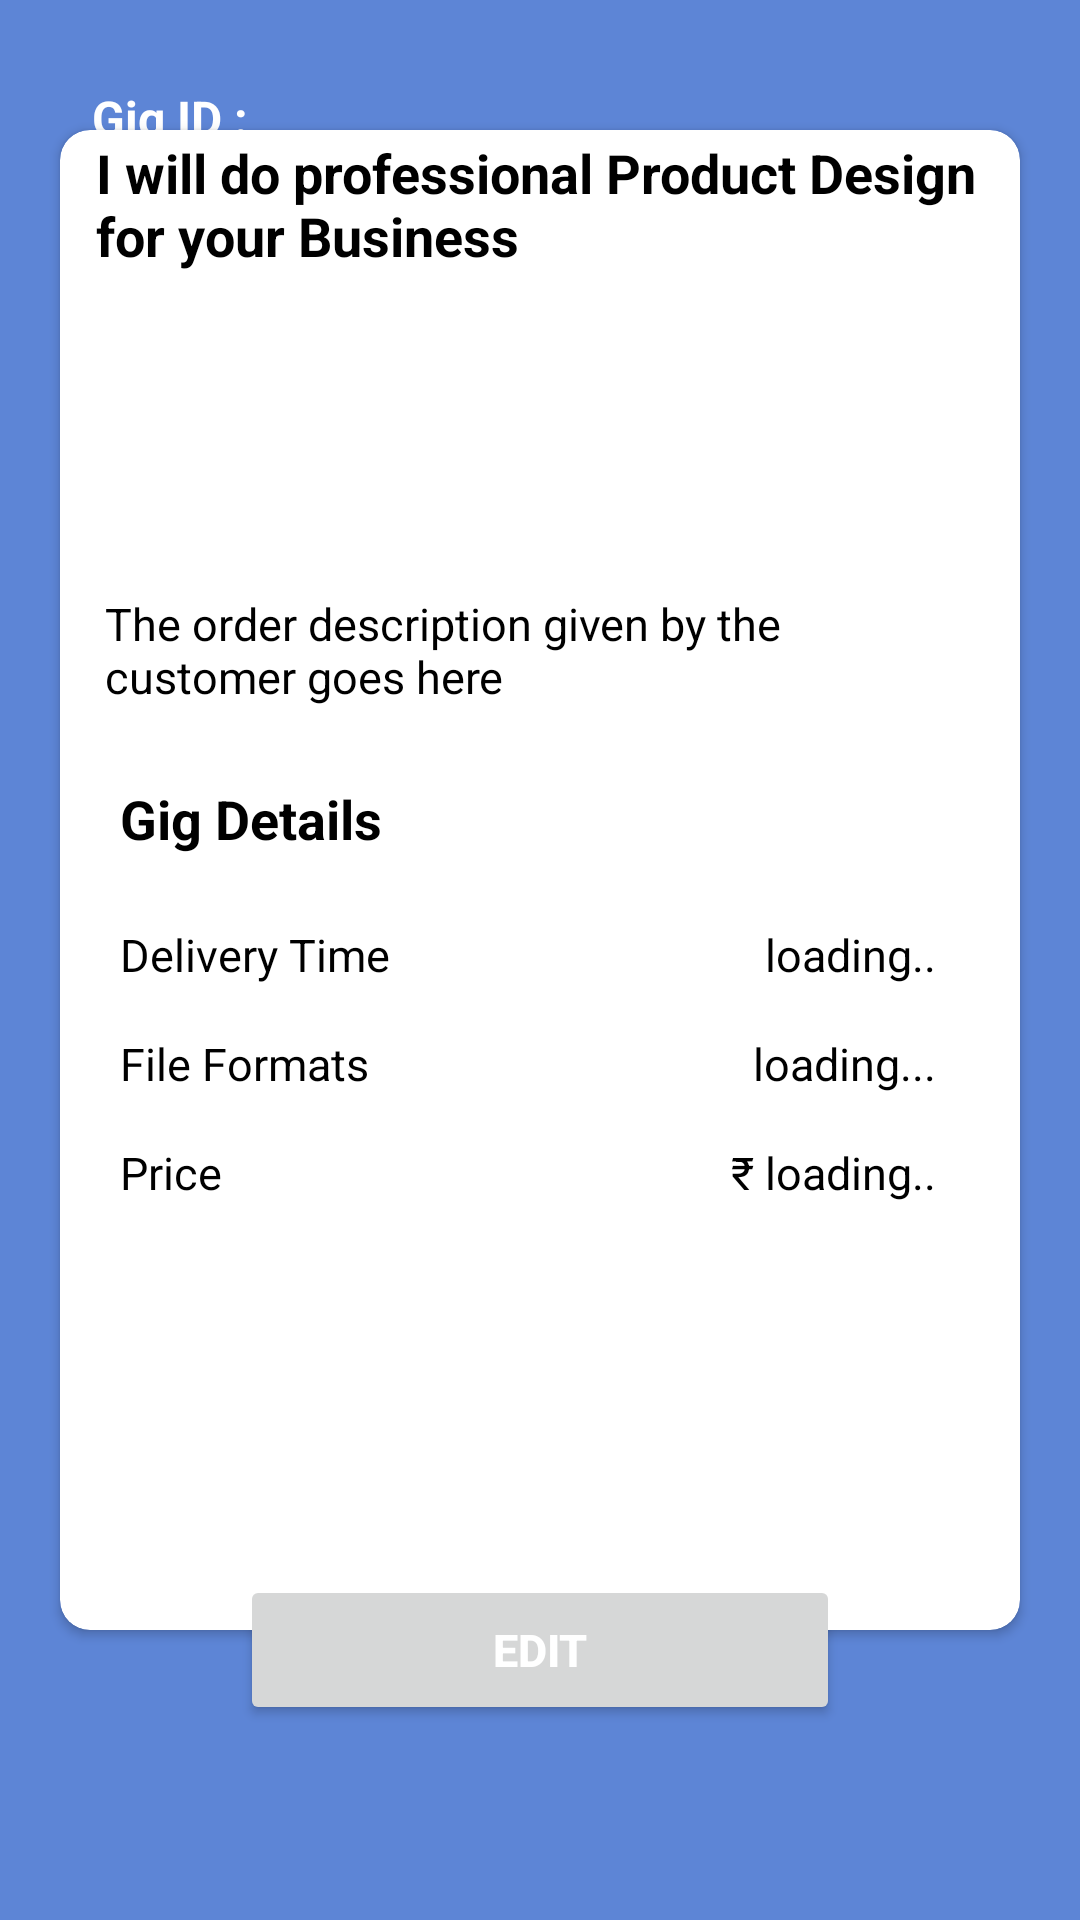

Produce the Android XML layout that renders to this screen, including the resource entries it uses.
<!-- AndroidManifest.xml: application theme Theme.Hirework -->
<!-- res/layout/activity_gig_view2.xml -->
<?xml version="1.0" encoding="utf-8"?>
<androidx.constraintlayout.widget.ConstraintLayout xmlns:android="http://schemas.android.com/apk/res/android"
    xmlns:app="http://schemas.android.com/apk/res-auto"
    xmlns:tools="http://schemas.android.com/tools"
    android:layout_width="match_parent"
    android:layout_height="match_parent"
    android:background="#CA3366CC"
    tools:context=".GigView2">

    <com.github.ybq.android.spinkit.SpinKitView
        android:id="@+id/progress"
        style="@style/SpinKitView.Small.Wave"
        android:layout_width="155dp"
        android:layout_height="156dp"
        android:layout_gravity="center"
        android:visibility="gone"
        app:SpinKit_Color="@color/purple_500"
        app:layout_constraintBottom_toBottomOf="parent"
        app:layout_constraintEnd_toEndOf="parent"
        app:layout_constraintHorizontal_bias="0.5"
        app:layout_constraintStart_toStartOf="parent"
        app:layout_constraintTop_toTopOf="parent" />

    <androidx.cardview.widget.CardView
        android:id="@+id/cardView5"
        android:layout_width="match_parent"
        android:layout_height="500dp"
        android:layout_marginLeft="20dp"
        android:layout_marginRight="20dp"
        app:cardCornerRadius="10dp"
        app:layout_constraintBottom_toBottomOf="parent"
        app:layout_constraintEnd_toEndOf="parent"
        app:layout_constraintStart_toStartOf="parent"
        app:layout_constraintTop_toTopOf="parent"
        app:layout_constraintVertical_bias="0.309">


        <ScrollView
            android:layout_width="match_parent"
            android:layout_height="match_parent"
            app:layout_constraintEnd_toEndOf="parent"
            app:layout_constraintHorizontal_bias="0.0"
            app:layout_constraintStart_toStartOf="parent"
            app:layout_constraintTop_toTopOf="parent">

            <LinearLayout
                android:layout_width="match_parent"
                android:layout_height="wrap_content"
                android:orientation="vertical">



                <TextView
                    android:id="@+id/g_title"
                    android:layout_width="match_parent"
                    android:layout_height="wrap_content"
                    android:layout_marginLeft="10dp"
                    android:layout_marginRight="10dp"
                    android:padding="2dp"
                    android:text="I will do professional Product Design for your Business"
                    android:textColor="@color/black"
                    android:textSize="18sp"
                    android:textStyle="bold"
                    app:layout_constraintBottom_toBottomOf="parent"
                    app:layout_constraintEnd_toEndOf="parent"
                    app:layout_constraintStart_toStartOf="parent"
                    app:layout_constraintTop_toTopOf="parent"
                    app:layout_constraintVertical_bias="0.111" />


                <Space
                    android:layout_width="match_parent"
                    android:layout_height="10dp" />

                <ImageView
                    android:layout_width="250dp"
                    android:layout_height="80dp"
                    android:layout_gravity="center_horizontal"
                    android:id="@+id/g_img"/>

                <Space
                    android:layout_width="match_parent"
                    android:layout_height="10dp" />

                <TextView
                    android:id="@+id/g_des"
                    android:layout_width="match_parent"
                    android:layout_height="wrap_content"
                    android:layout_marginLeft="10dp"
                    android:layout_marginRight="10dp"
                    android:padding="5dp"
                    android:text="The order description given by the customer goes here"
                    android:textColor="@color/black"
                    android:textSize="15sp"
                    app:layout_constraintBottom_toBottomOf="parent"
                    app:layout_constraintEnd_toEndOf="parent"
                    app:layout_constraintHorizontal_bias="0.52"
                    app:layout_constraintStart_toStartOf="parent"
                    app:layout_constraintTop_toBottomOf="@+id/gTitle"
                    app:layout_constraintVertical_bias="1.0" />



                <Space
                    android:layout_width="match_parent"
                    android:layout_height="20dp" />

                <TextView
                    android:layout_width="wrap_content"
                    android:layout_height="wrap_content"
                    android:layout_marginLeft="20dp"
                    android:text="Gig Details"
                    android:textColor="@color/black"
                    android:textSize="18sp"
                    android:textStyle="bold" />

                <Space
                    android:layout_width="match_parent"
                    android:layout_height="15dp" />

                <LinearLayout
                    android:layout_width="match_parent"
                    android:layout_height="wrap_content">

                    <TextView
                        android:layout_width="wrap_content"
                        android:layout_height="wrap_content"
                        android:layout_marginLeft="20dp"
                        android:text="Delivery Time"
                        android:textColor="@color/black"
                        android:textSize="15sp" />

                    <TextView
                        android:id="@+id/g_CompletionDays"
                        android:layout_width="match_parent"
                        android:layout_height="wrap_content"
                        android:layout_marginRight="20dp"
                        android:gravity="right"
                        android:padding="8dp"
                        android:text="loading.."
                        android:textColor="@color/black"
                        android:textSize="15sp" />

                </LinearLayout>


                <LinearLayout
                    android:layout_width="match_parent"
                    android:layout_height="wrap_content">


                    <TextView
                        android:layout_width="wrap_content"
                        android:layout_height="wrap_content"
                        android:layout_marginLeft="20dp"
                        android:text="File Formats"
                        android:textColor="@color/black"
                        android:textSize="15sp" />

                    <TextView
                        android:id="@+id/g_FileFormat"
                        android:layout_width="match_parent"
                        android:layout_height="wrap_content"
                        android:layout_marginRight="20dp"
                        android:gravity="end"
                        android:padding="8dp"
                        android:text="loading..."
                        android:textColor="@color/black"
                        android:textSize="15sp" />

                </LinearLayout>

                <LinearLayout
                    android:layout_width="match_parent"
                    android:layout_height="wrap_content">

                    <TextView
                        android:layout_width="wrap_content"
                        android:layout_height="wrap_content"
                        android:layout_marginLeft="20dp"
                        android:text="Price"
                        android:textColor="@color/black"
                        android:textSize="15sp" />

                    <TextView
                        android:id="@+id/g_price"
                        android:layout_width="match_parent"
                        android:layout_height="wrap_content"
                        android:layout_marginRight="20dp"
                        android:gravity="end"
                        android:padding="8dp"
                        android:text="₹ loading.."
                        android:textColor="@color/black"
                        android:textSize="15sp" />

                </LinearLayout>


            </LinearLayout>

        </ScrollView>
    </androidx.cardview.widget.CardView>

    <TextView
        android:id="@+id/gigId"
        android:layout_width="wrap_content"
        android:layout_height="wrap_content"
        android:text="Gig ID : "
        android:textColor="@color/white"
        android:textSize="16sp"
        android:textStyle="bold"
        app:layout_constraintBottom_toBottomOf="parent"
        app:layout_constraintEnd_toEndOf="parent"
        app:layout_constraintHorizontal_bias="0.101"
        app:layout_constraintStart_toStartOf="parent"
        app:layout_constraintTop_toTopOf="parent"
        app:layout_constraintVertical_bias="0.046" />

    <Button
        android:id="@+id/GEditBtn"
        android:layout_width="200dp"
        android:layout_height="50dp"
        android:layout_centerHorizontal="true"
        android:text="Edit"
        android:textColor="@color/white"
        android:textSize="15sp"
        android:textStyle="bold"
        app:layout_constraintBottom_toBottomOf="parent"
        app:layout_constraintEnd_toEndOf="parent"
        app:layout_constraintStart_toStartOf="parent"
        app:layout_constraintTop_toTopOf="parent"
        app:layout_constraintVertical_bias="0.89" />

</androidx.constraintlayout.widget.ConstraintLayout>
<!-- resources referenced by this layout -->
<resources>
  <color name="black">#FF000000</color>
  <color name="purple_500">#3366cc</color>
  <color name="white">#FFFFFFFF</color>
  <style name="Theme.Hirework" parent="Theme.MaterialComponents.DayNight.NoActionBar">
          
          <item name="colorPrimary">@color/purple_500</item>
          <item name="colorPrimaryVariant">@color/purple_700</item>
          <item name="colorOnPrimary">@color/white</item>
          
          <item name="colorSecondary">@color/teal_200</item>
          <item name="colorSecondaryVariant">@color/teal_700</item>
          <item name="colorOnSecondary">@color/black</item>
          
  
          <item name="android:statusBarColor" tools:targetApi="l">@color/purple_500</item>
          
  
      </style>
  <color name="purple_700">#FF3700B3</color>
  <color name="teal_200">#FF03DAC5</color>
  <color name="teal_700">#FF018786</color>
</resources>
